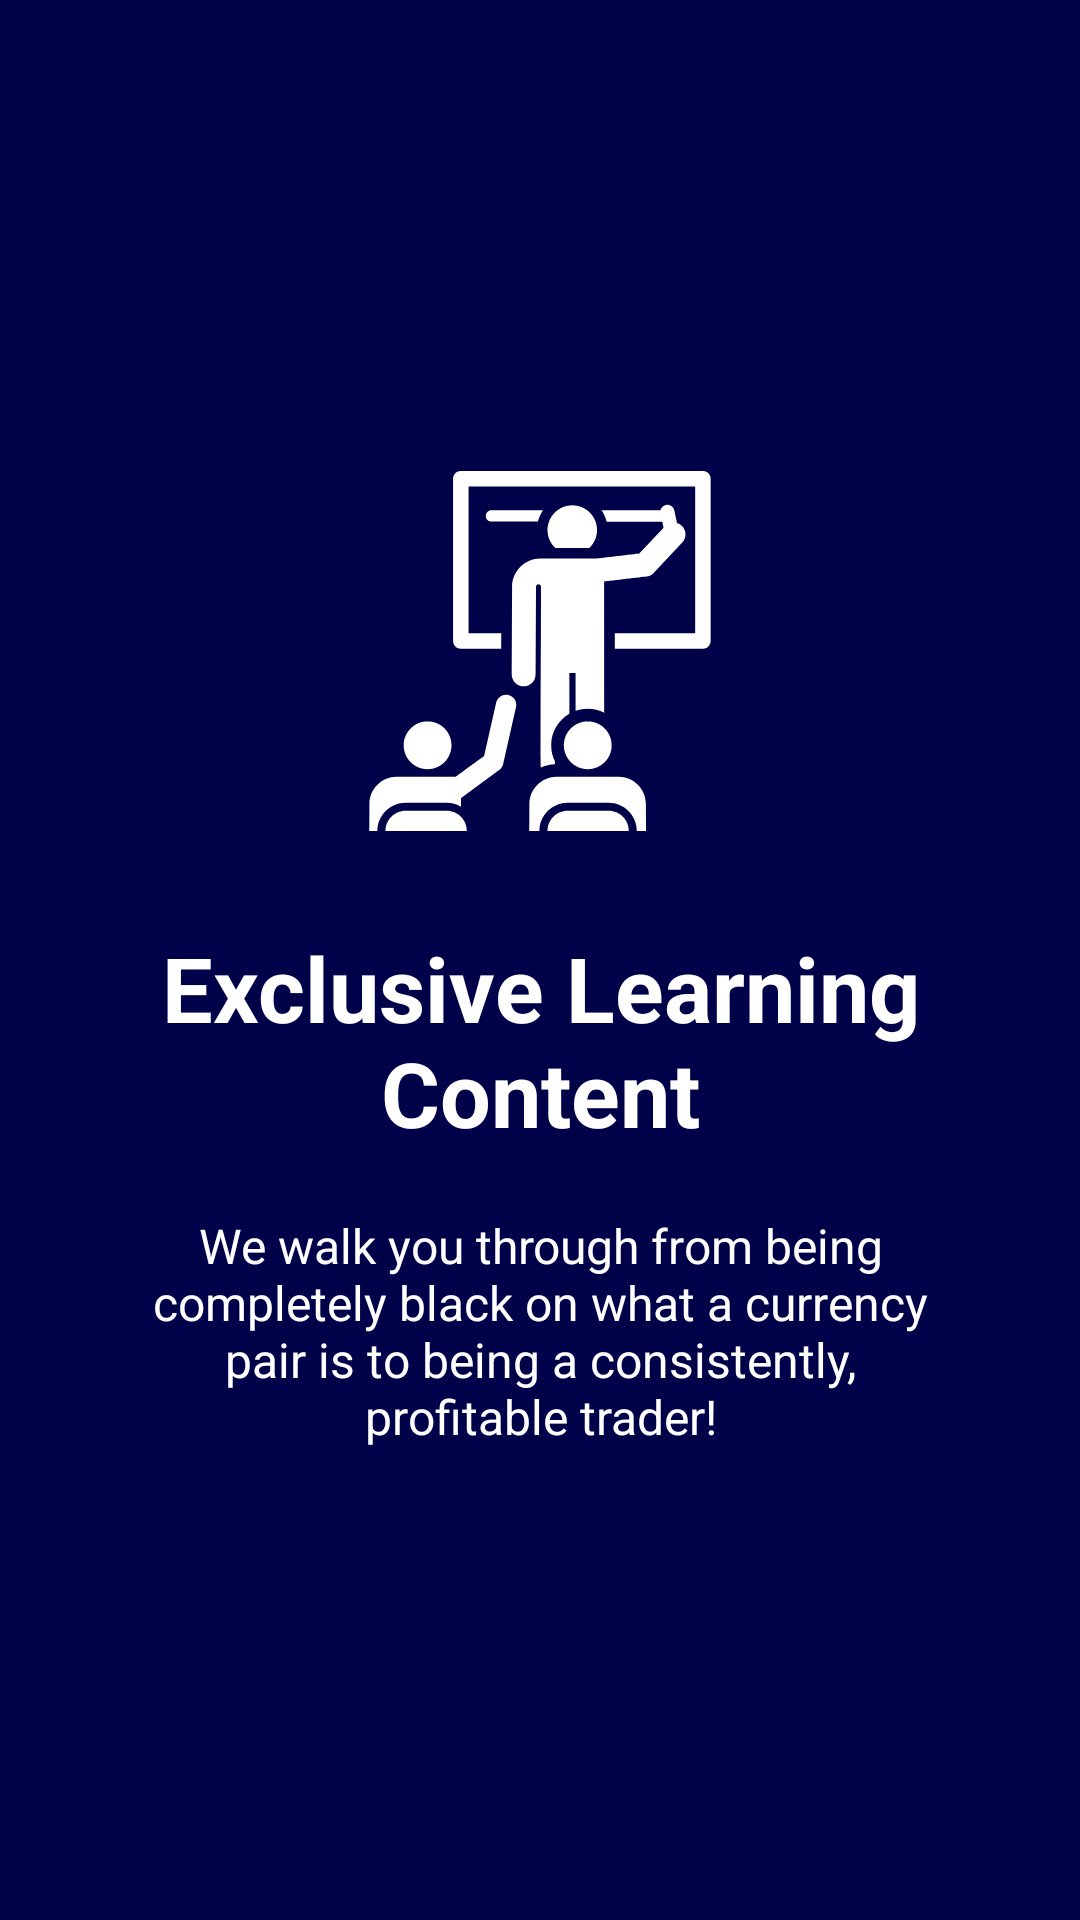

Here is an Android app screen rendered from its layout file. Give the layout XML and the strings, colors and styles it references.
<!-- AndroidManifest.xml: application theme AppTheme -->
<!-- res/layout/welcome_slide3.xml -->
<?xml version="1.0" encoding="utf-8"?>
<RelativeLayout xmlns:android="http://schemas.android.com/apk/res/android"
    android:layout_width="match_parent"
    android:layout_height="match_parent"
    android:background="@color/colorPrimaryDark">

    <LinearLayout
        android:layout_width="wrap_content"
        android:layout_height="wrap_content"
        android:layout_centerInParent="true"
        android:gravity="center_horizontal"
        android:orientation="vertical">

        <ImageView
            android:layout_width="@dimen/img_width_height"
            android:layout_height="@dimen/img_width_height"
            android:layout_marginBottom="16dp"
            android:src="@drawable/ic_classroom" />

        <TextView
            android:layout_width="match_parent"
            android:layout_height="wrap_content"
            android:layout_marginTop="16dp"
            android:gravity="center"
            android:text="@string/slide_3_title"
            android:textColor="@android:color/white"
            android:textSize="@dimen/slide_title"
            android:textStyle="bold" />

        <TextView
            android:layout_width="wrap_content"
            android:layout_height="wrap_content"
            android:layout_marginTop="20dp"
            android:paddingLeft="@dimen/desc_padding"
            android:paddingRight="@dimen/desc_padding"
            android:text="@string/slide_3_desc"
            android:textAlignment="center"
            android:textColor="@android:color/white"
            android:textSize="@dimen/slide_desc" />

    </LinearLayout>

</RelativeLayout>
<!-- resources referenced by this layout -->
<resources>
  <color name="colorPrimaryDark">#000249</color>
  <dimen name="desc_padding">40dp</dimen>
  <dimen name="img_width_height">120dp</dimen>
  <dimen name="slide_desc">16dp</dimen>
  <dimen name="slide_title">30dp</dimen>
  <!-- drawable ic_classroom: vector/xml drawable (drawable, 2968 chars, omitted) -->
  <string name="slide_3_desc">We walk you through from being completely black on what a currency pair is to being a consistently, profitable trader!</string>
  <string name="slide_3_title">Exclusive Learning Content</string>
  <style name="AppTheme" parent="Theme.AppCompat.Light.DarkActionBar">
          
          <item name="colorPrimary">@color/colorPrimary</item>
          <item name="colorPrimaryDark">@color/colorPrimaryDark</item>
          <item name="colorAccent">@color/colorAccent</item>
          <item name="windowActionBar">false</item>
          <item name="windowNoTitle">true</item>
      </style>
  <color name="colorPrimary">#0F4392</color>
  <color name="colorAccent">#FF5151</color>
</resources>
